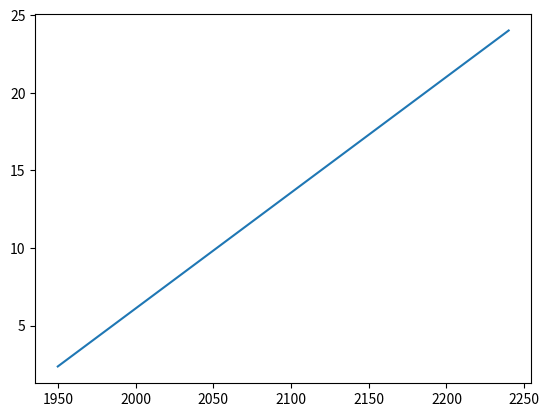

Python code for this plot:
import matplotlib.pyplot as plt
import numpy as np
year = [1950, 1970, 1990, 2010]
pop =[ 2.519, 3.692, 5.263 , 6.972]
a, b = np.polyfit(year, pop, 1)
new=[]
year1=[]
for i in range (0,30):
    year1.append(1950 + 10 * i)
    new.append(year1[i]*a + b)
plt.plot(year1, new)
plt.show()
print("hello world")